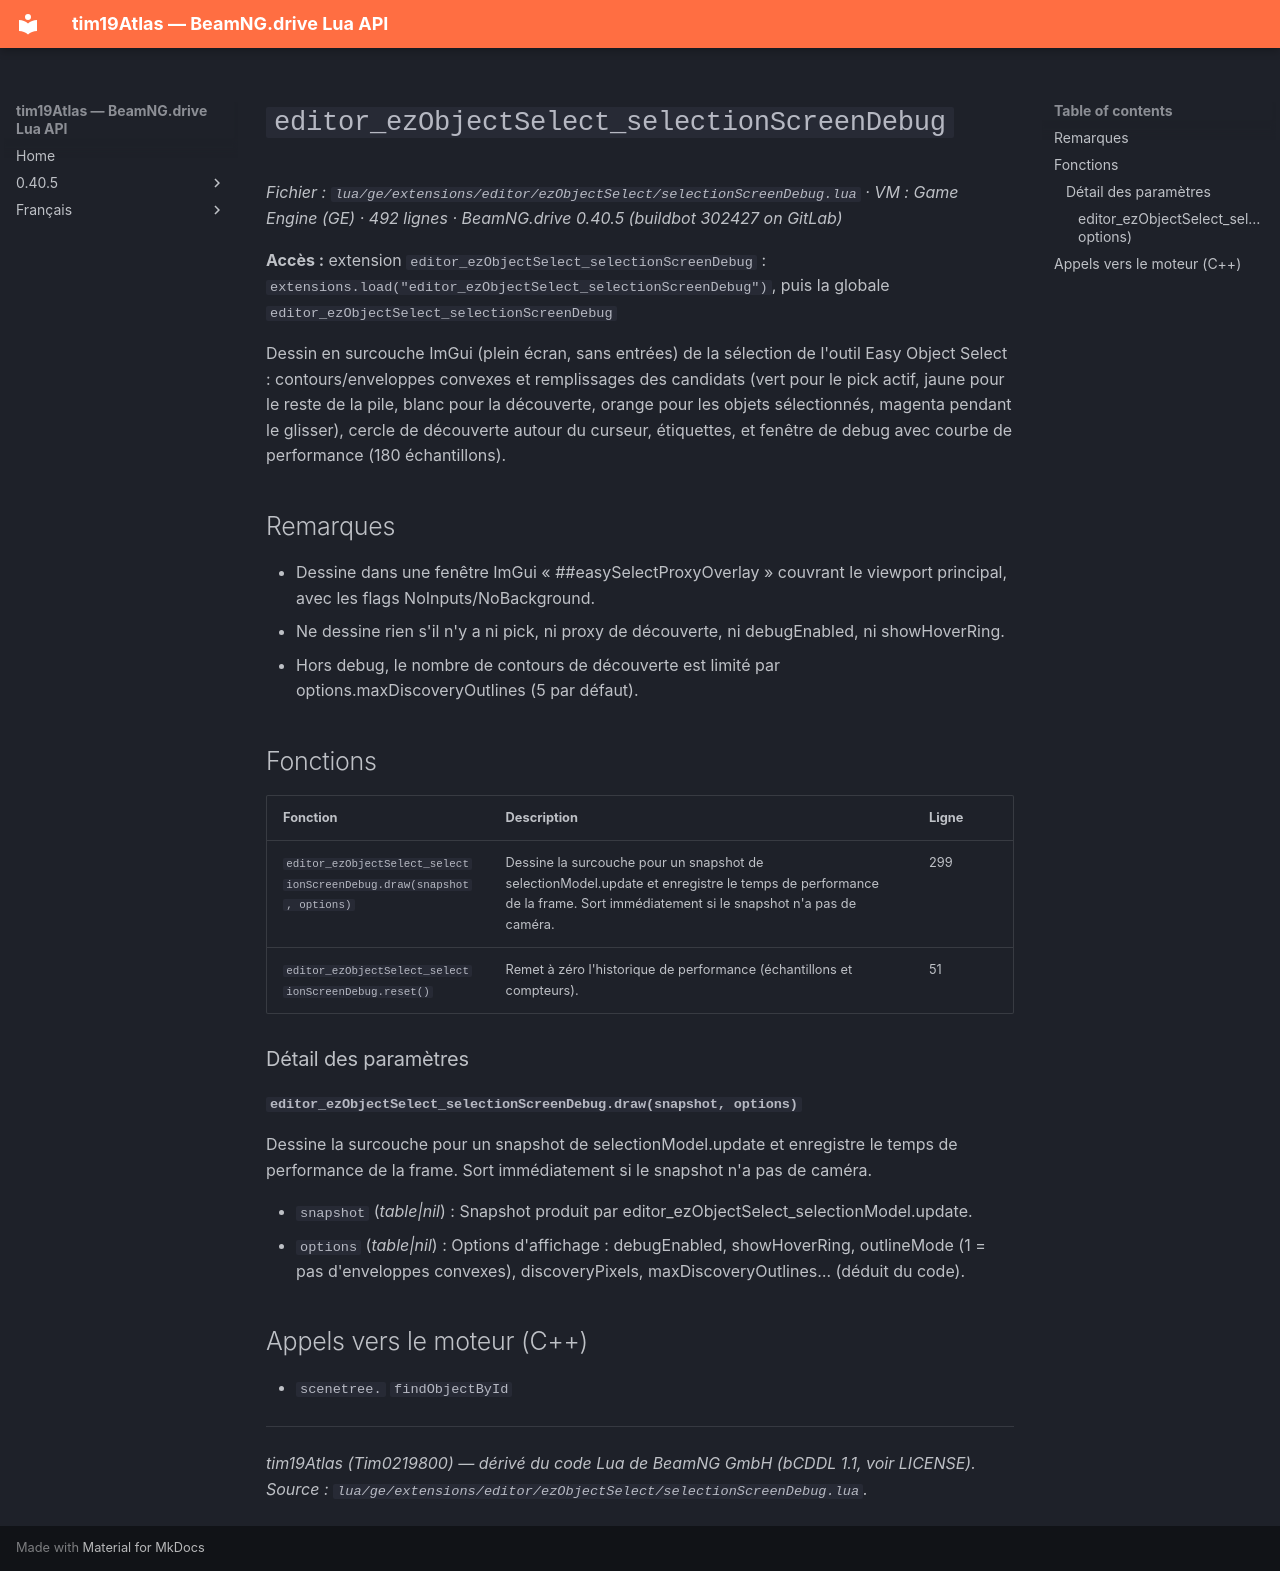

repository: Tim0219800/beamng-lua-atlas · page: fr/0.40.5/ge/extensions/editor/ezObjectSelect/selectionScreenDebug.html · generator: mkdocs

# `editor_ezObjectSelect_selectionScreenDebug`

*Fichier : `lua/ge/extensions/editor/ezObjectSelect/selectionScreenDebug.lua` · VM : Game Engine (GE) · 492 lignes · BeamNG.drive 0.40.5 (buildbot 302427 on GitLab)*

**Accès :** extension `editor_ezObjectSelect_selectionScreenDebug` : `extensions.load("editor_ezObjectSelect_selectionScreenDebug")`, puis la globale `editor_ezObjectSelect_selectionScreenDebug`

Dessin en surcouche ImGui (plein écran, sans entrées) de la sélection de l'outil Easy Object Select : contours/enveloppes convexes et remplissages des candidats (vert pour le pick actif, jaune pour le reste de la pile, blanc pour la découverte, orange pour les objets sélectionnés, magenta pendant le glisser), cercle de découverte autour du curseur, étiquettes, et fenêtre de debug avec courbe de performance (180 échantillons).

## Remarques

- Dessine dans une fenêtre ImGui « ##easySelectProxyOverlay » couvrant le viewport principal, avec les flags NoInputs/NoBackground.
- Ne dessine rien s'il n'y a ni pick, ni proxy de découverte, ni debugEnabled, ni showHoverRing.
- Hors debug, le nombre de contours de découverte est limité par options.maxDiscoveryOutlines (5 par défaut).

## Fonctions

| Fonction | Description | Ligne |
|---|---|---|
| `editor_ezObjectSelect_selectionScreenDebug.draw(snapshot, options)` | Dessine la surcouche pour un snapshot de selectionModel.update et enregistre le temps de performance de la frame. Sort immédiatement si le snapshot n'a pas de caméra. | 299 |
| `editor_ezObjectSelect_selectionScreenDebug.reset()` | Remet à zéro l'historique de performance (échantillons et compteurs). | 51 |

### Détail des paramètres

#### `editor_ezObjectSelect_selectionScreenDebug.draw(snapshot, options)`

Dessine la surcouche pour un snapshot de selectionModel.update et enregistre le temps de performance de la frame. Sort immédiatement si le snapshot n'a pas de caméra.

- `snapshot` (*table|nil*) : Snapshot produit par editor_ezObjectSelect_selectionModel.update.
- `options` (*table|nil*) : Options d'affichage : debugEnabled, showHoverRing, outlineMode (1 = pas d'enveloppes convexes), discoveryPixels, maxDiscoveryOutlines… (déduit du code).

## Appels vers le moteur (C++)

- `scenetree.` `findObjectById`

---
*tim19Atlas (Tim0219800) — dérivé du code Lua de BeamNG GmbH (bCDDL 1.1, voir LICENSE). Source : `lua/ge/extensions/editor/ezObjectSelect/selectionScreenDebug.lua`.*
